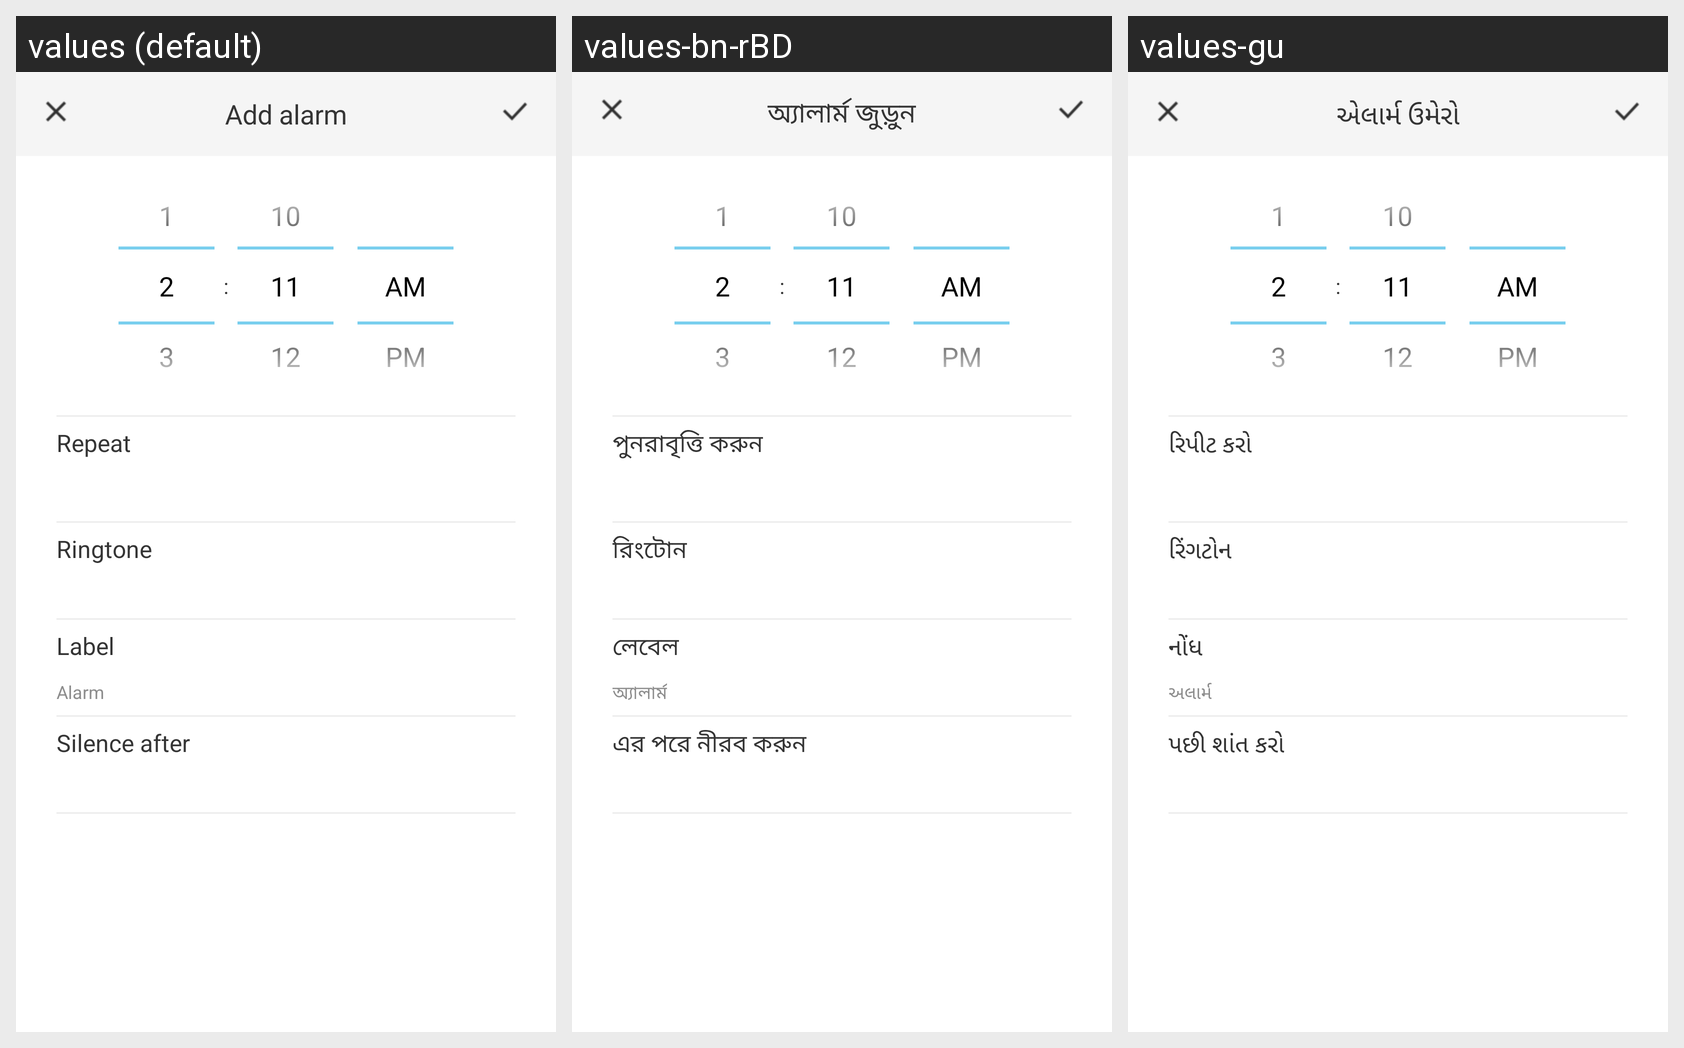

This grid shows one Android layout under several languages. Give, for every string resource on the screen, its name, the default text and each shown locale's text.
Android screen res/layout/activity_alarm_settings.xml rendered under 3 locales, left to right: values (default), values-bn-rBD, values-gu. Device: Nexus 5 (rendered at 1080×1920; each locale shown at half size, 540×960, under a caption strip naming it); theme android:Theme.Holo.Light.
Other locales in the repository, not shown: values-fr, values-ha, values-hi, values-pt, values-pt-rPT, values-ru, values-ur-rPK, values-zh-rCN, values-zh-rTW.
Strings drawn on this screen, with the default value and each locale's value (text and hints the layout hard-codes, and strings that could not be matched under every locale, appear in the picture but are not listed):

add_alarm
  values: Add alarm
  values-bn-rBD: অ্যালার্ম জুড়ুন
  values-gu: એલાર્મ ઉમેરો

alarm_repeat
  values: Repeat
  values-bn-rBD: পুনরাবৃত্তি করুন
  values-gu: રિપીટ કરો

ringtone
  values: Ringtone
  values-bn-rBD: রিংটোন
  values-gu: રિંગટોન

label
  values: Label
  values-bn-rBD: লেবেল
  values-gu: નોંધ

default_label
  values: Alarm
  values-bn-rBD: অ্যালার্ম
  values-gu: અલાર્મ

auto_silence_title
  values: Silence after
  values-bn-rBD: এর পরে নীরব করুন
  values-gu: પછી શાંત કરો
